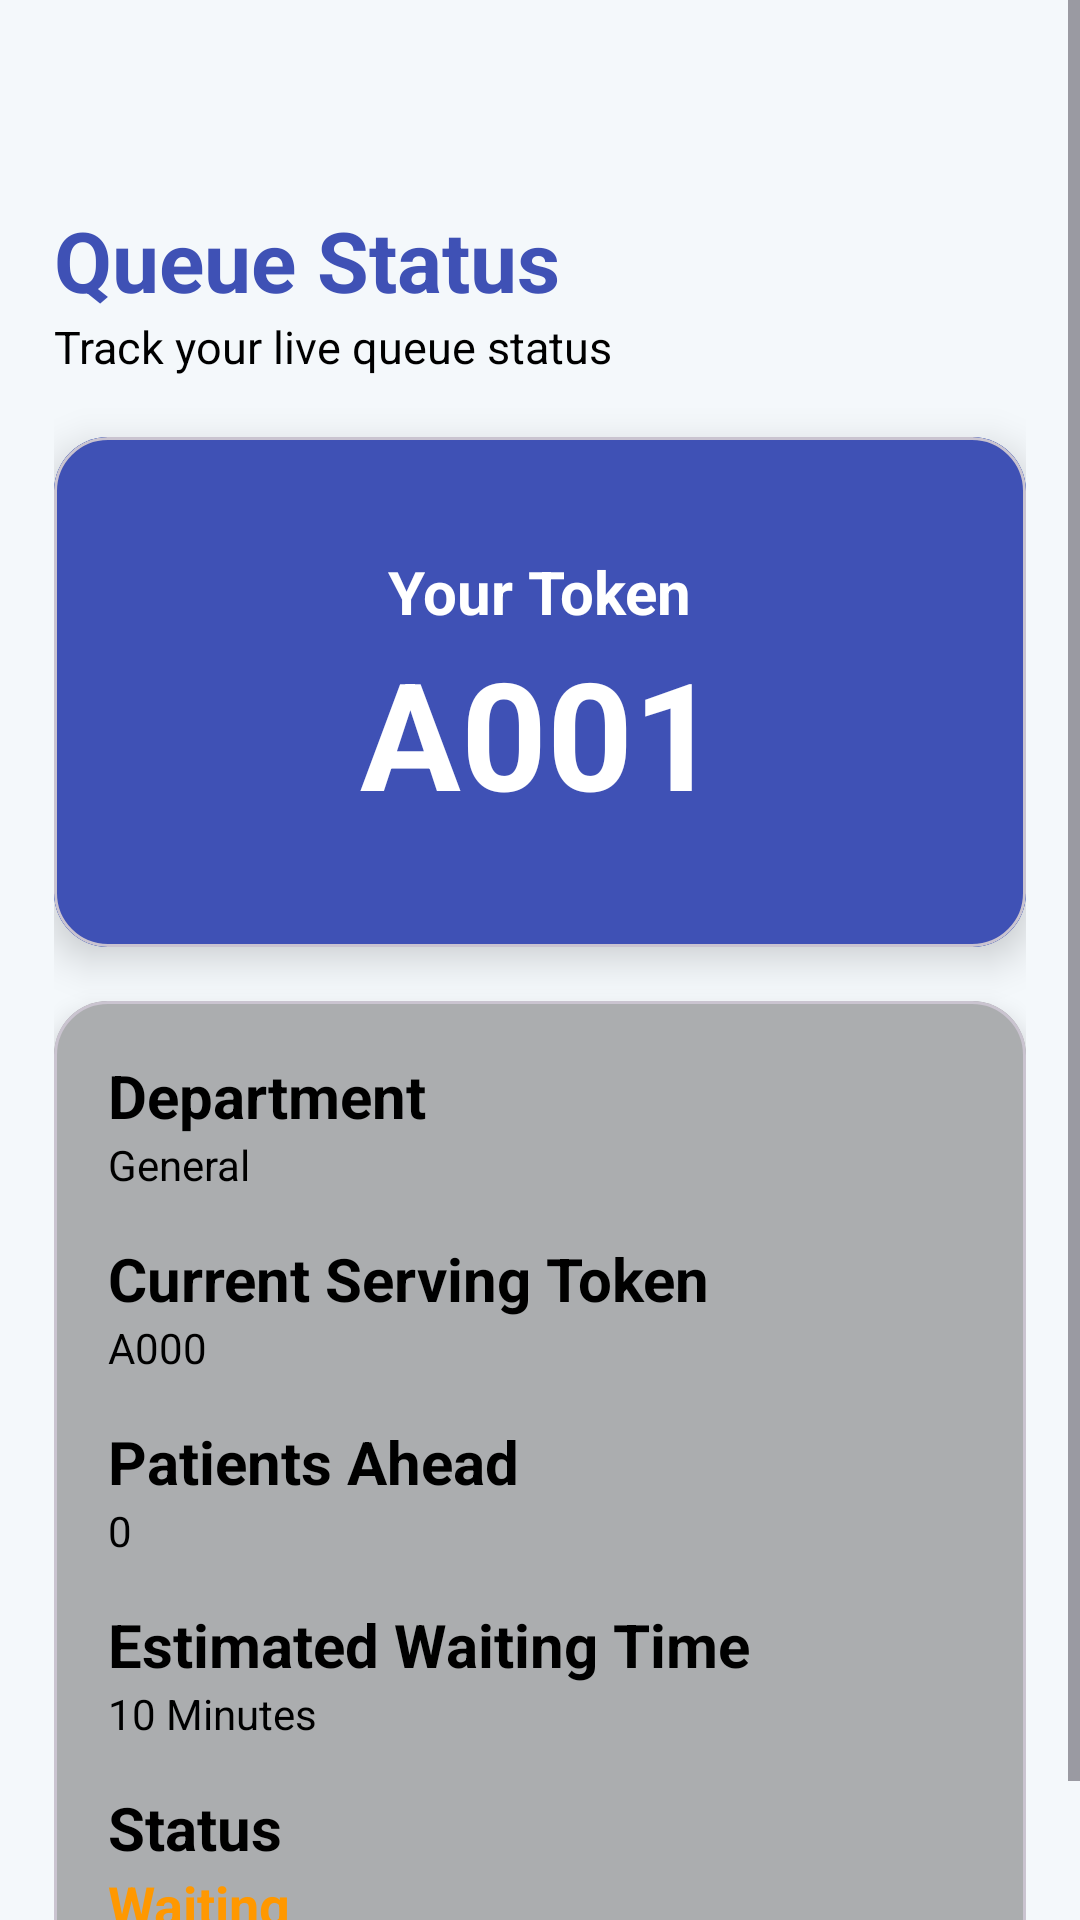

Reconstruct the res/layout file that produces this screen, plus the resources it refers to.
<!-- AndroidManifest.xml: application theme Theme.NextTurn_Project -->
<!-- res/layout/fragment_patient_queue.xml -->
<?xml version="1.0" encoding="utf-8"?>
<ScrollView xmlns:android="http://schemas.android.com/apk/res/android"
    xmlns:app="http://schemas.android.com/apk/res-auto"
    android:layout_width="match_parent"
    android:layout_height="match_parent"
    android:background="#F4F8FB"
    android:fillViewport="true">

    <LinearLayout
        android:layout_width="match_parent"
        android:layout_height="wrap_content"
        android:orientation="vertical"
        android:padding="18dp"
        android:layout_marginTop="50dp">

        

        <TextView
            android:layout_width="wrap_content"
            android:layout_height="wrap_content"
            android:text="Queue Status"
            android:textSize="28sp"
            android:textStyle="bold"
            android:textColor="#3F51B5" />

        <TextView
            android:layout_width="wrap_content"
            android:layout_height="wrap_content"
            android:text="Track your live queue status"
            android:textColor="@color/black"
            android:textSize="15sp"
            android:layout_marginBottom="20dp"/>

        

        <com.google.android.material.card.MaterialCardView
            android:layout_width="match_parent"
            android:layout_height="170dp"
            app:cardCornerRadius="18dp"
            app:cardElevation="8dp"
            app:cardBackgroundColor="#1565C0">

            <LinearLayout
                android:layout_width="match_parent"
                android:layout_height="match_parent"
                android:gravity="center"
                android:background="#3F51B5"
                android:orientation="vertical">

                <TextView
                    android:layout_width="wrap_content"
                    android:layout_height="wrap_content"
                    android:text="Your Token"
                    android:textColor="@android:color/white"
                    android:textStyle="bold"
                    android:textSize="20sp"/>

                <TextView
                    android:id="@+id/tvMyToken"
                    android:layout_width="wrap_content"
                    android:layout_height="wrap_content"
                    android:text="A001"
                    android:textColor="@android:color/white"
                    android:textStyle="bold"
                    android:textSize="50sp"/>

            </LinearLayout>

        </com.google.android.material.card.MaterialCardView>

        <Space
            android:layout_width="match_parent"
            android:layout_height="18dp"/>

        

        <com.google.android.material.card.MaterialCardView
            android:layout_width="match_parent"
            android:layout_height="wrap_content"
            app:cardCornerRadius="18dp"
            app:cardElevation="5dp">

            <LinearLayout
                android:layout_width="match_parent"
                android:layout_height="wrap_content"
                android:orientation="vertical"
                android:background="#ABADAF"
                android:padding="18dp">

                <TextView
                    android:layout_width="wrap_content"
                    android:layout_height="wrap_content"
                    android:text="Department"
                    android:textColor="@color/black"
                    android:textSize="20sp"
                    android:textStyle="bold"/>

                <TextView
                    android:id="@+id/tvDepartment"
                    android:layout_width="wrap_content"
                    android:layout_height="wrap_content"
                    android:textColor="@color/black"
                    android:text="General"/>

                <View
                    android:layout_width="match_parent"
                    android:layout_height="15dp"/>

                <TextView
                    android:layout_width="wrap_content"
                    android:layout_height="wrap_content"
                    android:textColor="@color/black"
                    android:textSize="20sp"
                    android:text="Current Serving Token"
                    android:textStyle="bold"/>

                <TextView
                    android:id="@+id/tvCurrentToken"
                    android:layout_width="wrap_content"
                    android:layout_height="wrap_content"
                    android:textColor="@color/black"
                    android:text="A000"/>

                <View
                    android:layout_width="match_parent"
                    android:layout_height="15dp"/>

                <TextView
                    android:layout_width="wrap_content"
                    android:layout_height="wrap_content"
                    android:text="Patients Ahead"
                    android:textColor="@color/black"
                    android:textSize="20sp"
                    android:textStyle="bold"/>

                <TextView
                    android:id="@+id/tvPatientsAhead"
                    android:layout_width="wrap_content"
                    android:layout_height="wrap_content"
                    android:textColor="@color/black"
                    android:text="0"/>

                <View
                    android:layout_width="match_parent"
                    android:layout_height="15dp"/>

                <TextView
                    android:layout_width="wrap_content"
                    android:layout_height="wrap_content"
                    android:text="Estimated Waiting Time"
                    android:textColor="@color/black"
                    android:textSize="20sp"
                    android:textStyle="bold"/>

                <TextView
                    android:id="@+id/tvEstimatedTime"
                    android:layout_width="wrap_content"
                    android:layout_height="wrap_content"
                    android:textColor="@color/black"
                    android:text="10 Minutes"/>

                <View
                    android:layout_width="match_parent"
                    android:layout_height="15dp"/>

                <TextView
                    android:layout_width="wrap_content"
                    android:layout_height="wrap_content"
                    android:textColor="@color/black"
                    android:textSize="20sp"
                    android:text="Status"
                    android:textStyle="bold"/>

                <TextView
                    android:id="@+id/tvQueueStatus"
                    android:layout_width="wrap_content"
                    android:layout_height="wrap_content"
                    android:text="Waiting"
                    android:textStyle="bold"
                    android:textColor="#FF9800"
                    android:textSize="18sp"/>

            </LinearLayout>

        </com.google.android.material.card.MaterialCardView>

    </LinearLayout>

</ScrollView>
<!-- resources referenced by this layout -->
<resources>
  <color name="black">#000000</color>
  <style name="Theme.NextTurn_Project" parent="Base.Theme.NextTurn_Project" />
  <style name="Base.Theme.NextTurn_Project" parent="Theme.Material3.DayNight.NoActionBar">
          
          
      </style>
</resources>
